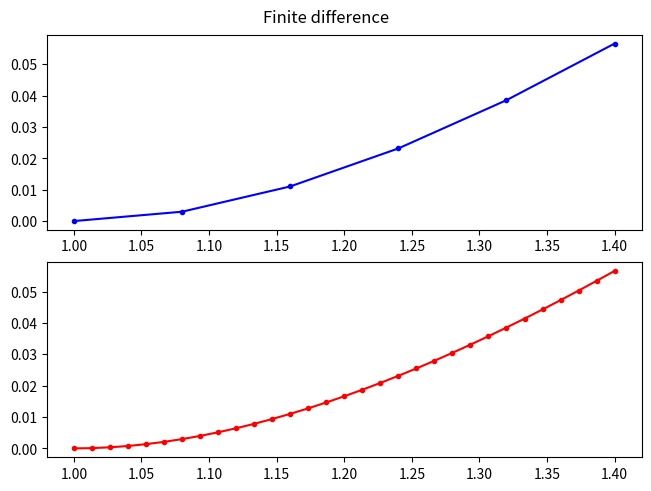

Recreate this plot in Python.
import matplotlib.pyplot as plt
import numpy as np
from scipy.linalg import solve

# make sure that equation looks like that:
# y'' + p(x)y' + q(x)y = f(x)
# { alpha[0]y(a) + alpha[1]y'(a) = A
# { beta[0]y(b) + beta[1]y'(b) = B

def p1(x):
    return x * x * x + 1


def q1(x):
    return 1 - x * x


def f1(x):
    return np.exp(1 - 2.5 * x * x)


def p2(x):
    return 1.0 / x


def q2(x):
    return 0.0


def f2(x):
    return 1.0 / (x * x)


def finitedifferencemethod(p, q, f, a, b, ya ,yb, alpha, beta, n):
    h = (b - a) / float(n)
    x = list()
    d = list()
    for i in range(0, (n + 1)):
        x.append(a + float(i) * h)
        d.append(float(i) + 1.0)
    x = np.array(x)
    C = np.zeros((n + 1, n + 1), order='C')
    d = np.array(d)
    
    C[0][0] = alpha[0] * h + alpha[1]
    C[0][1] = alpha[1]
    d[0] = ya * h
    
    for i in range(1, n):
        C[i][i - 1] = 1 - h * p(x[i]) / 2.0
        C[i][i] = h * h * q(x[i]) - 2.0
        C[i][i + 1] = 1 + h * p(x[i]) / 2.0
        d[i] = f(x[i]) * h * h
    
    C[n][n - 1] = -beta[1]
    C[n][n] = beta[0] * h + beta[1]
    d[n] = yb * h
    
    y = solve(C, d)
   
    return x, y
    
a1, b1 = 1.0, 1.4
ya1, yb1 = 0.0, 0.05661
alpha1 = np.array([1.0, 0.0])
beta1 = np.array([1.0, 0.0])
resultx1, resulty1 = finitedifferencemethod(p2, q2, f2, a1, b1, ya1 ,yb1, alpha1, beta1, 5)
resultx2, resulty2 = finitedifferencemethod(p2, q2, f2, a1, b1, ya1 ,yb1, alpha1, beta1, 30)

fig, axs = plt.subplots(2, constrained_layout=True)
fig.suptitle("Finite difference")
axs[0].plot(resultx1, resulty1, 'b.-')
axs[1].plot(resultx2, resulty2, 'r.-')
plt.show()